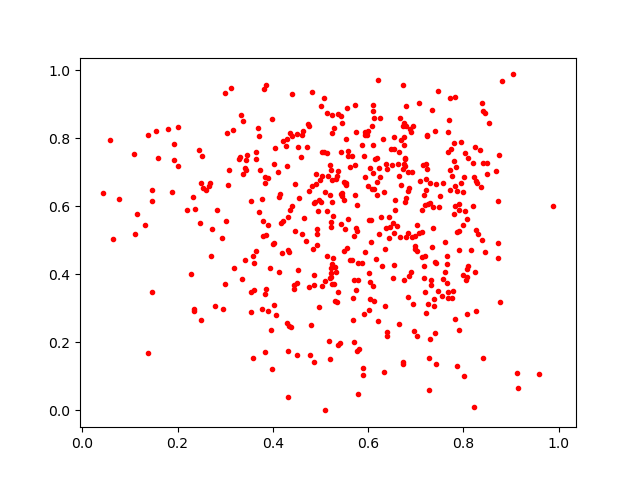

The data file committed next to this chart (first rows):
0.62925506, 0.425869
0.488, 0.612
0.7471, 0.9382
0.8502, 0.727
0.531, 0.3212
0.6729, 0.1431
0.7166, 0.6338
0.7981, 0.3974
0.8351, 0.7651
0.2535, 0.6553
0.8097, 0.7414
0.5317, 0.6817
0.402, 0.4921
0.735, 0.885
0.4041, 0.7718
0.2322, 0.6277
0.4392, 0.6005
0.5129, 0.7563
0.272, 0.5339
0.1803, 0.8268
0.8278, 0.67
0.6802, 0.8379
0.7212, 0.2878
0.8237, 0.4061
0.4005, 0.4902
0.4358, 0.8174
0.5702, 0.5134
0.5225, 0.538
0.668, 0.6633
0.1081, 0.7543
0.3735, 0.7065
0.4147, 0.6372
0.5513, 0.5326
0.7076, 0.5216
0.5528, 0.6684
0.3467, 0.7514
0.8457, 0.8739
0.4391, 0.2457
0.3779, 0.2973
0.6604, 0.5426
0.6642, 0.6889
0.4841, 0.4758
0.2711, 0.4548
0.6089, 0.6514
0.4662, 0.566
0.1389, 0.1692
0.725, 0.6083
0.2364, 0.5931
0.673, 0.836
0.6114, 0.3225
0.6982, 0.4744
0.5233, 0.6137
0.2352, 0.2934
0.3811, 0.9439
0.736, 0.5364
0.473, 0.843
0.4938, 0.5873
0.1468, 0.3482
0.3543, 0.2908
0.6863, 0.3955
0.687, 0.8269
... 440 more rows
